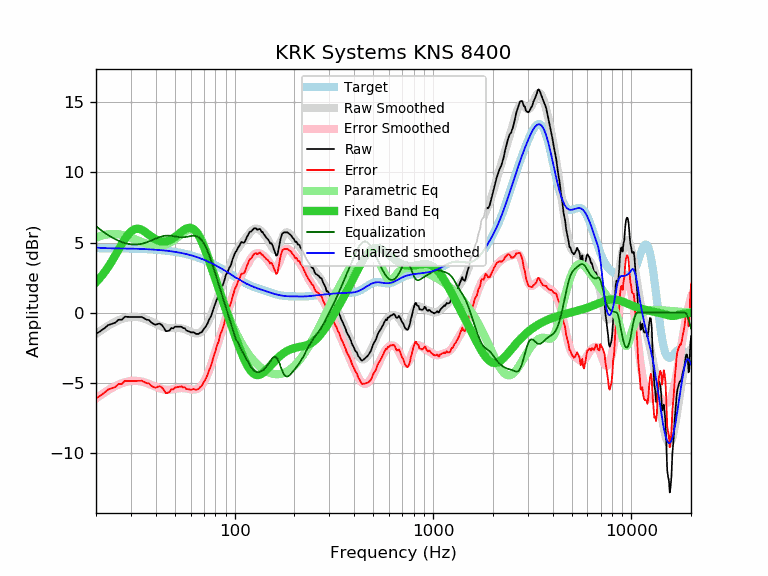

The table this chart was drawn from, first rows:
frequency, raw, error, smoothed, error_smoothed, equalization, parametric_eq, equalized_raw, equalized_smoothed, target
20, -1.51, -6.11, -1.52, -6.12, 6.17, 2.17, 4.65, 4.64, 4.60
21, -1.32, -5.92, -1.31, -5.90, 5.92, 2.50, 4.60, 4.62, 4.59
22, -1.12, -5.71, -1.11, -5.70, 5.71, 2.85, 4.59, 4.60, 4.59
23, -0.89, -5.48, -0.94, -5.53, 5.53, 3.24, 4.64, 4.59, 4.59
24, -0.80, -5.39, -0.79, -5.37, 5.37, 3.65, 4.57, 4.59, 4.59
25, -0.71, -5.30, -0.65, -5.24, 5.24, 4.07, 4.53, 4.58, 4.58
26, -0.50, -5.08, -0.54, -5.12, 5.12, 4.49, 4.62, 4.58, 4.58
27, -0.50, -5.08, -0.45, -5.03, 5.03, 4.89, 4.53, 4.58, 4.58
28, -0.28, -4.86, -0.38, -4.96, 4.96, 5.25, 4.67, 4.57, 4.57
29, -0.30, -4.87, -0.33, -4.90, 4.90, 5.55, 4.60, 4.57, 4.57
30, -0.30, -4.87, -0.30, -4.87, 4.87, 5.78, 4.57, 4.56, 4.56
31, -0.30, -4.86, -0.30, -4.85, 4.85, 5.92, 4.55, 4.56, 4.56
32, -0.30, -4.86, -0.31, -4.86, 4.86, 5.98, 4.56, 4.55, 4.55
33, -0.30, -4.85, -0.33, -4.88, 4.88, 5.97, 4.58, 4.55, 4.55
34, -0.31, -4.85, -0.37, -4.91, 4.91, 5.90, 4.60, 4.54, 4.54
35, -0.40, -4.93, -0.43, -4.96, 4.96, 5.80, 4.56, 4.53, 4.53
36, -0.50, -5.03, -0.49, -5.01, 5.01, 5.68, 4.51, 4.52, 4.52
37, -0.52, -5.04, -0.56, -5.08, 5.08, 5.55, 4.55, 4.52, 4.52
38, -0.70, -5.21, -0.64, -5.14, 5.14, 5.42, 4.44, 4.51, 4.51
39, -0.80, -5.30, -0.72, -5.21, 5.21, 5.31, 4.41, 4.50, 4.50
40, -0.86, -5.35, -0.79, -5.28, 5.28, 5.22, 4.42, 4.49, 4.49
41, -0.80, -5.28, -0.87, -5.34, 5.34, 5.15, 4.54, 4.47, 4.47
42, -0.78, -5.24, -0.93, -5.39, 5.39, 5.10, 4.61, 4.46, 4.46
43, -0.89, -5.34, -0.99, -5.44, 5.44, 5.07, 4.55, 4.45, 4.45
44, -1.08, -5.52, -1.03, -5.47, 5.47, 5.07, 4.39, 4.44, 4.44
45, -1.32, -5.74, -1.07, -5.49, 5.49, 5.08, 4.17, 4.42, 4.42
46, -1.30, -5.71, -1.09, -5.49, 5.49, 5.11, 4.19, 4.41, 4.41
47, -1.26, -5.65, -1.10, -5.49, 5.49, 5.16, 4.23, 4.39, 4.39
48, -1.08, -5.45, -1.10, -5.48, 5.48, 5.23, 4.39, 4.37, 4.37
49, -1.12, -5.48, -1.10, -5.46, 5.46, 5.31, 4.33, 4.35, 4.35
50, -1.00, -5.34, -1.10, -5.43, 5.43, 5.39, 4.43, 4.33, 4.33
51, -1.00, -5.32, -1.09, -5.41, 5.41, 5.49, 4.41, 4.31, 4.32
52, -1.00, -5.30, -1.10, -5.39, 5.39, 5.58, 4.39, 4.29, 4.29
53, -1.00, -5.27, -1.10, -5.38, 5.38, 5.68, 4.37, 4.27, 4.27
54, -1.00, -5.25, -1.12, -5.37, 5.37, 5.77, 4.37, 4.25, 4.25
55, -1.10, -5.33, -1.15, -5.37, 5.37, 5.86, 4.27, 4.23, 4.23
56, -1.10, -5.30, -1.18, -5.38, 5.38, 5.93, 4.28, 4.20, 4.20
57, -1.26, -5.44, -1.22, -5.40, 5.40, 5.99, 4.14, 4.18, 4.18
58, -1.30, -5.45, -1.27, -5.42, 5.42, 6.03, 4.12, 4.15, 4.15
59, -1.34, -5.47, -1.32, -5.44, 5.44, 6.05, 4.10, 4.12, 4.12
60, -1.40, -5.50, -1.36, -5.46, 5.46, 6.04, 4.06, 4.10, 4.10
61, -1.40, -5.47, -1.41, -5.47, 5.47, 6.01, 4.07, 4.07, 4.07
62, -1.40, -5.44, -1.44, -5.48, 5.48, 5.95, 4.08, 4.04, 4.04
63, -1.46, -5.47, -1.47, -5.47, 5.47, 5.86, 4.01, 4.01, 4.01
64, -1.51, -5.49, -1.48, -5.45, 5.45, 5.75, 3.94, 3.97, 3.97
65, -1.51, -5.45, -1.47, -5.41, 5.41, 5.62, 3.90, 3.94, 3.94
66, -1.51, -5.42, -1.45, -5.36, 5.36, 5.47, 3.85, 3.91, 3.91
67, -1.41, -5.29, -1.40, -5.28, 5.28, 5.29, 3.87, 3.88, 3.88
68, -1.40, -5.24, -1.34, -5.18, 5.18, 5.11, 3.78, 3.84, 3.84
69, -1.29, -5.10, -1.26, -5.06, 5.06, 4.90, 3.77, 3.81, 3.81
70, -1.14, -4.91, -1.16, -4.93, 4.93, 4.69, 3.78, 3.77, 3.77
71, -1.05, -4.79, -1.03, -4.77, 4.77, 4.47, 3.71, 3.73, 3.73
72, -0.92, -4.62, -0.89, -4.59, 4.59, 4.24, 3.67, 3.70, 3.70
73, -0.76, -4.42, -0.74, -4.39, 4.39, 4.01, 3.63, 3.66, 3.66
74, -0.55, -4.17, -0.57, -4.19, 4.19, 3.78, 3.63, 3.62, 3.62
75, -0.40, -3.98, -0.38, -3.96, 3.96, 3.54, 3.56, 3.58, 3.58
76, -0.24, -3.78, -0.19, -3.73, 3.73, 3.31, 3.49, 3.54, 3.54
77, 0.01, -3.49, 0.01, -3.49, 3.49, 3.08, 3.50, 3.50, 3.50
78, 0.26, -3.20, 0.21, -3.25, 3.25, 2.84, 3.51, 3.46, 3.46
79, 0.48, -2.94, 0.42, -3.00, 3.00, 2.61, 3.48, 3.42, 3.42
... 553 more rows
